pico-8 play session: mixed d-pad (fixed 12-tick cycle)

[t = 1 s] mixed d-pad (1.2s cycle ×~1): → ← ↑ ↓ + 🅾/❎ taps, ~1s
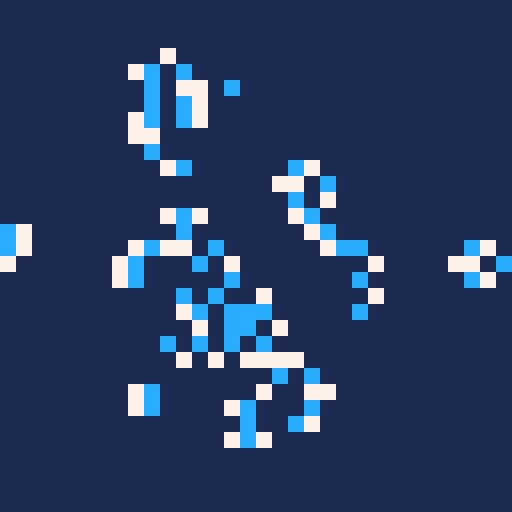
[t = 2 s] mixed d-pad (1.2s cycle ×~1): → ← ↑ ↓ + 🅾/❎ taps, ~2s
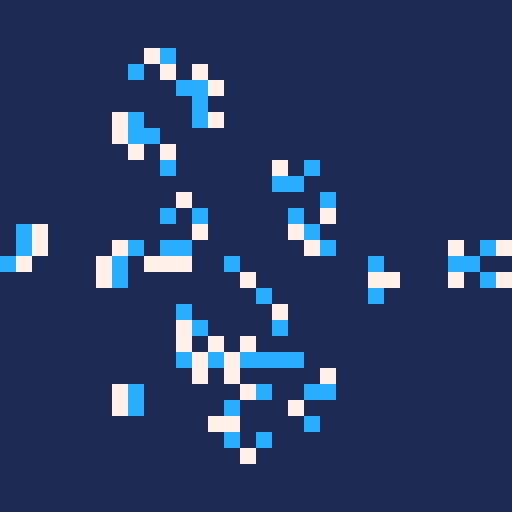
[t = 4 s] mixed d-pad (1.2s cycle ×~3): → ← ↑ ↓ + 🅾/❎ taps, ~4s
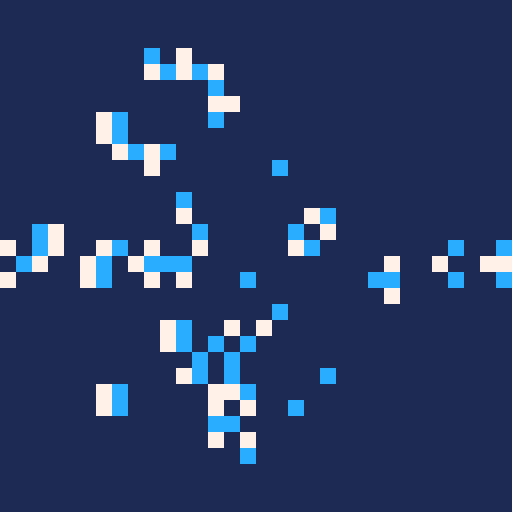
[t = 6 s] mixed d-pad (1.2s cycle ×~5): → ← ↑ ↓ + 🅾/❎ taps, ~6s
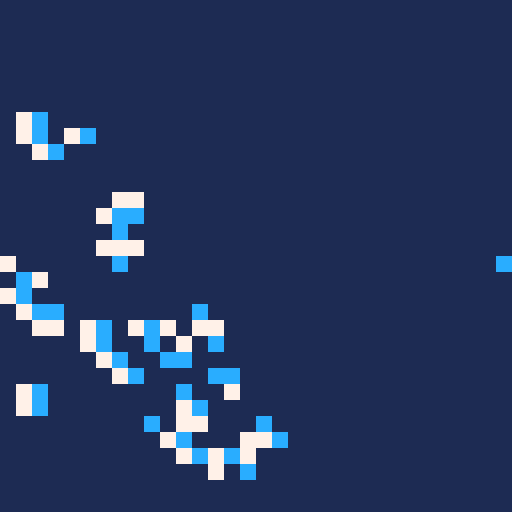

pico-8 cartridge
version 16
__lua__
-- brians brain 웃
-- by wahtzy 😐

res = 4
rows = 128 / res
cols = 128 / res

dead = 1
alive = 7
dying = 12

na = {}
ca = {}

function _init()
	rectfill(0,0,127,127,dead)
	offset = flr(cols/4)
	for x=0,flr(cols/2) do
		for y=0,flr(rows/2) do
			if (flr(rnd(3)) == 1) then
				draw_cell(x+offset,y+offset,alive)
			end
		end
	end
end

function _draw()
	na = neighborarray()
	
	for x=0,cols do
		for y=0,rows do
			c = get_cell(x,y)
			if c == dying then
				draw_cell(x,y,dead)
			elseif c == alive then
				draw_cell(x,y,dying)
			elseif c == dead then
				if	na[x][y] == 2 then
					
					draw_cell(x,y,alive)
							
				end
			end
		end
	end
end
-->8
-- cell control

function draw_cell(x,y,t)
	x1 = x * res
	y1 = y * res
	
	rectfill(x1,y1,x1+res-1,y1+res-1,t)
end

function get_cell(x,y)
	x1 = x * res
	y1 = y * res
	
	return pget(x1,y1)
end

function currentarray()
	a = {}
	
	for x=0,cols do
		a[x] = {}
		for y=0,rows do
			a[x][y] = get_cell(x,y)
		end
	end

	return a
end

function draw_array(a)
	for x=0,cols do
		for y=0,rows do
			draw_cell(x,y,a[x][y])
		end
	end
end
-->8
-- neighbors

function neighborarray()
	a = {}

	for x=0,cols do
		a[x] = {}
		for y=0,rows do
			a[x][y] = getneighbors(x,y)
		end
	end

	return a
end

function getneighbors(x,y)
	sum = 0
	
	for i=-1,1 do
		for j=-1,1 do
			c = (x + i + cols) % cols
			r = (y + j + rows) % rows
			
			if (i != 0 or j != 0)
						and get_cell(c,r) == alive
						then
				
				sum += 1
				
			end	
		end
	end
	
	return sum
end
